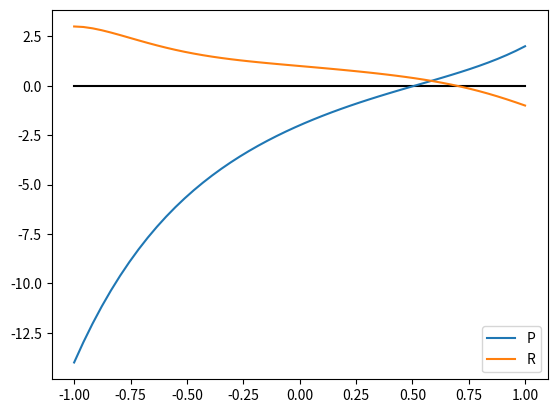

Reproduce this figure in Python.
# -*- coding: utf-8 -*-
"""
Created on Wed Feb 24 16:12:50 2021

[redacted]
"""
#%%
import numpy as np
import matplotlib.pyplot as plt
#%%
def horner(p,x0):
    q = np.zeros_like(p)
    q[0] = p[0]
    for i in range(1, len(p)):
        q[i] = p[i] + q[i -1]*x0
    return q

def HornerV(p, x):
    y = np.zeros_like(x)
    for i in range(0, len(x)):
        y[i]=horner(p,x[i])[-1]
    return y


p = np.array([1., -1, 2, -3, 5, -2])
r = np.array([1., -1, -1, 1, -1, 0, -1, 1])

x = np.linspace(-1,1)
plt.plot(x,0*x,'k')
plt.plot(x,HornerV(p, x), label = 'P')
plt.plot(x,HornerV(r, x), label = 'R')
plt.legend()
plt.show()